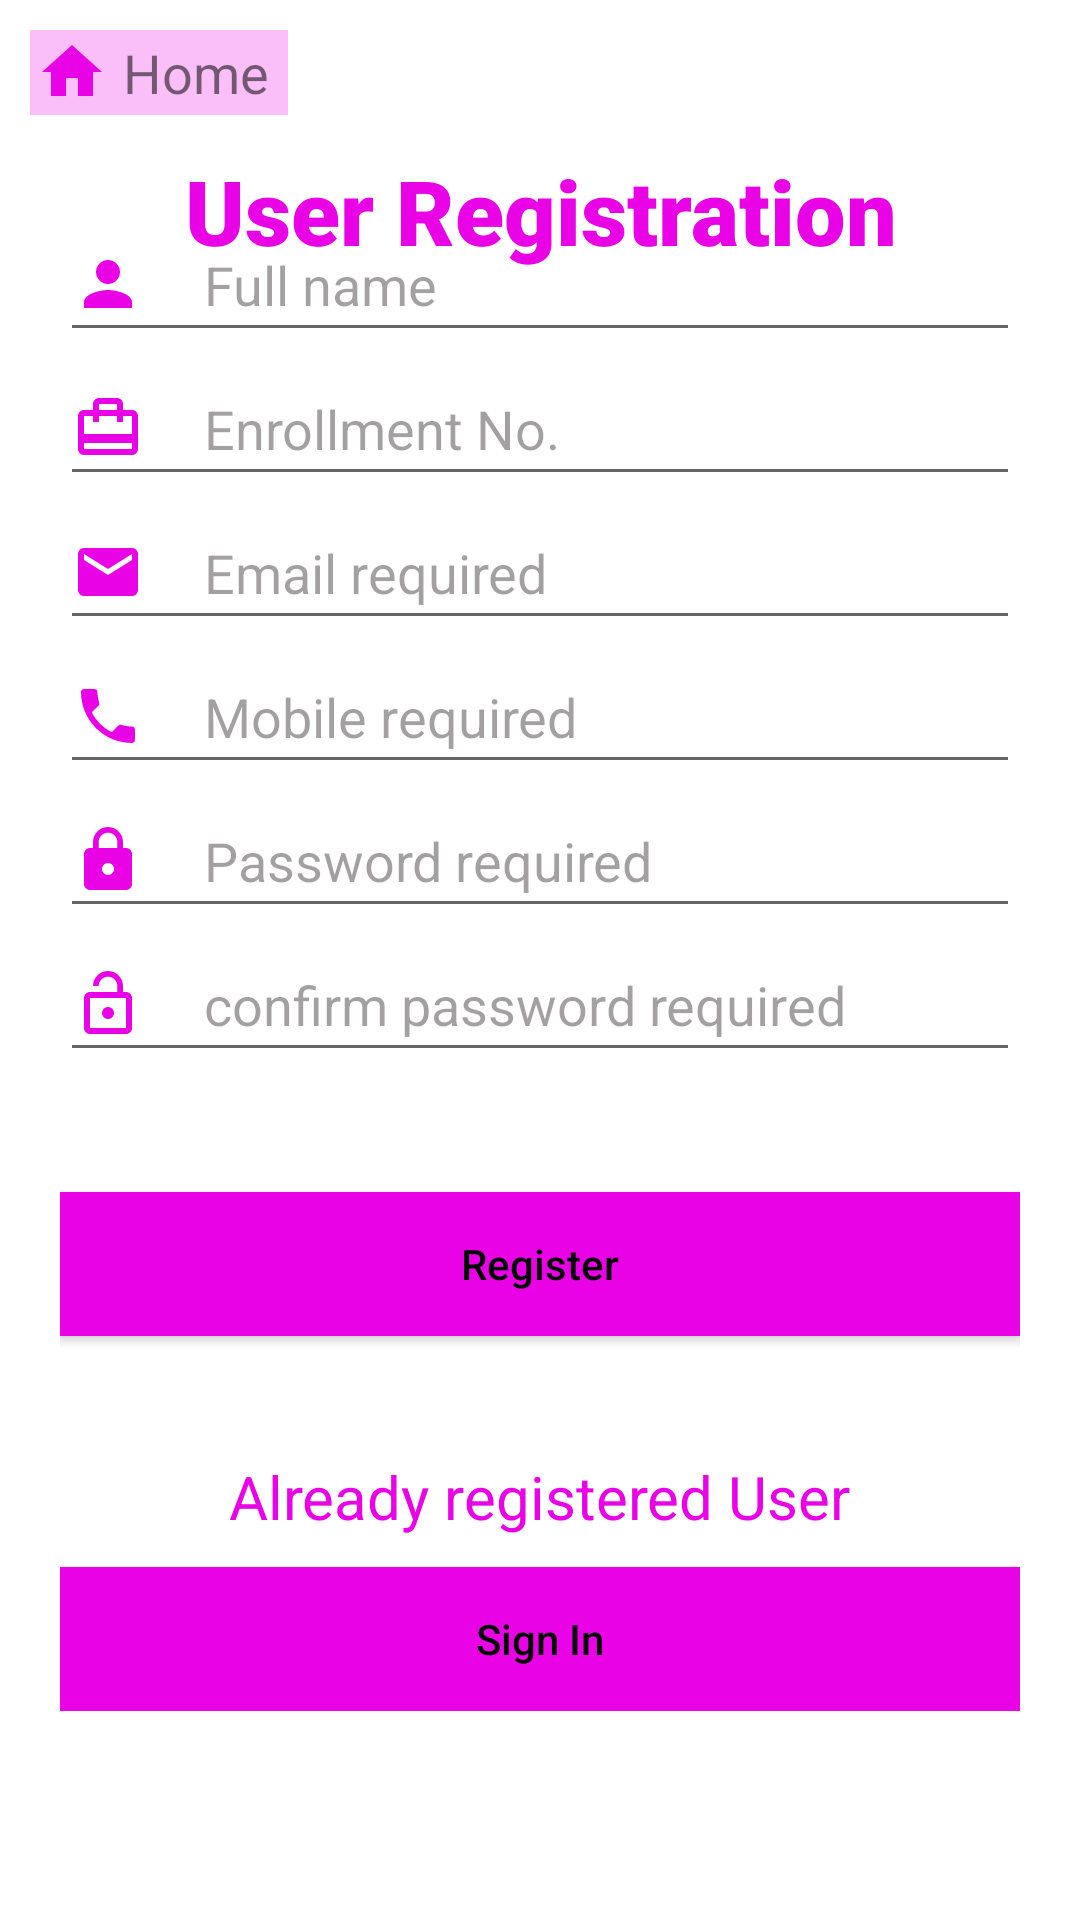

This screen was rendered from an Android layout file. Write that file and the resources it references.
<!-- AndroidManifest.xml: application theme Theme.OMSApp -->
<!-- res/layout/activity_user_register.xml -->
<?xml version="1.0" encoding="utf-8"?>
<RelativeLayout
    xmlns:android="http://schemas.android.com/apk/res/android"
    xmlns:app="http://schemas.android.com/apk/res-auto"
    xmlns:tools="http://schemas.android.com/tools"
    android:layout_width="match_parent"
    android:layout_height="match_parent"
    tools:context=".UserRegister">

    <TextView
        android:id="@+id/gotoHomeRegister"
        android:layout_width="wrap_content"
        android:layout_height="wrap_content"
        android:layout_marginStart="10dp"
        android:layout_marginTop="10dp"
        android:layout_marginEnd="10dp"
        android:layout_marginBottom="10dp"
        android:background="#40E902E5"
        android:drawableStart="@drawable/ic_baseline_home"
        android:drawablePadding="5dp"
        android:padding="2dp"
        android:text="Home "
        android:textSize="18sp" />

    <TextView
        android:layout_width="match_parent"
        android:layout_height="wrap_content"
        android:layout_marginTop="50dp"
        android:fontFamily="sans-serif-black"
        android:text="User Registration"
        android:textAlignment="center"
        android:textColor="#E902E5"
        android:textSize="30sp" />

    <LinearLayout
        android:layout_width="match_parent"
        android:layout_height="wrap_content"
        android:layout_centerVertical="true"
        android:orientation="vertical"
        android:padding="20dp">


        <EditText
            android:id="@+id/edit_text_name"
            android:layout_width="match_parent"
            android:layout_height="wrap_content"
            android:drawableLeft="@drawable/ic_baseline_person"
            android:drawablePadding="20dp"
            android:hint="Full name"
            android:inputType="textPersonName"
            android:maxLength="30"
            android:maxLines="1"
            android:minHeight="48dp"
            android:nextFocusDown="@id/edit_text_enrollment"
            android:textColorHint="#65150F0F" />

        <EditText
            android:id="@+id/edit_text_enrollment"
            android:layout_width="match_parent"
            android:layout_height="wrap_content"
            android:drawableLeft="@drawable/ic_baseline_card"
            android:drawablePadding="20dp"
            android:hint="Enrollment No."
            android:inputType="textPersonName"
            android:maxLength="12"
            android:maxLines="1"
            android:minHeight="48dp"
            android:nextFocusDown="@id/edit_text_email"
            android:textColorHint="#65150F0F"
            android:autofillHints="" />


        <EditText
            android:id="@+id/edit_text_email"
            android:layout_width="match_parent"
            android:layout_height="wrap_content"
            android:drawableLeft="@drawable/ic_baseline_email"
            android:drawablePadding="20dp"
            android:hint="Email required"
            android:inputType="textEmailAddress"
            android:minHeight="48dp"
            android:nextFocusDown="@id/edit_text_phone"
            android:textColorHint="#65150F0F"
            android:autofillHints="" />


        <EditText
            android:id="@+id/edit_text_phone"
            android:layout_width="match_parent"
            android:layout_height="wrap_content"
            android:digits="0123456789"
            android:drawableLeft="@drawable/ic_baseline_local_phone"
            android:drawablePadding="20dp"
            android:hint="Mobile required"
            android:inputType="phone"
            android:maxLength="10"
            android:minHeight="48dp"
            android:nextFocusDown="@id/edit_text_password"
            android:textColorHint="#65150F0F" />

        <EditText
            android:id="@+id/edit_text_password"
            android:layout_width="match_parent"
            android:layout_height="wrap_content"
            android:drawableLeft="@drawable/ic_baseline_password"
            android:drawablePadding="20dp"
            android:hint="Password required"
            android:inputType="textPassword"
            android:minHeight="48dp"
            android:nextFocusDown="@id/edit_text_confirm_password"
            android:textColorHint="#65150F0F"
            android:autofillHints="" />

        <EditText
            android:id="@+id/edit_text_confirm_password"
            android:layout_width="match_parent"
            android:layout_height="wrap_content"
            android:drawableLeft="@drawable/ic_baseline_lock_open_24"
            android:drawablePadding="20dp"
            android:hint="confirm password required"
            android:inputType="textPassword"
            android:minHeight="48dp"
            android:nextFocusDown="@id/userRegister_btn"
            android:textColorHint="#65150F0F"
            android:importantForAutofill="no" />


        <androidx.appcompat.widget.AppCompatButton
            android:id="@+id/userRegister_btn"
            android:layout_width="match_parent"
            android:layout_height="wrap_content"
            android:layout_gravity="center"
            android:layout_marginTop="40dp"
            android:background="#E902E5"
            android:text="Register"
            android:textAllCaps="false"
            android:textColor="#000000" />

        <TextView
            android:layout_width="wrap_content"
            android:layout_height="wrap_content"
            android:layout_gravity="center"
            android:layout_marginTop="40dp"
            android:text="Already registered User"
            android:textColor="#E902E5"
            android:textSize="20sp" />

        <androidx.appcompat.widget.AppCompatButton
            android:id="@+id/alreadyHaveAnAccount_btn"
            android:layout_width="match_parent"
            android:layout_height="wrap_content"
            android:layout_gravity="center"
            android:layout_marginTop="10dp"
            android:background="#E902E5"
            android:text="Sign In"
            android:textAllCaps="false"
            android:textColor="#000000" />

    </LinearLayout>


</RelativeLayout>
<!-- resources referenced by this layout -->
<resources>
  <!-- drawable ic_baseline_card (drawable-v24) -->
  <vector android:height="24dp" android:tint="#E902E5"
      android:viewportHeight="24" android:viewportWidth="24"
      android:width="24dp" xmlns:android="http://schemas.android.com/apk/res/android">
      <path android:fillColor="@android:color/white" android:pathData="M20,6h-3L17,4c0,-1.11 -0.89,-2 -2,-2L9,2c-1.11,0 -2,0.89 -2,2v2L4,6c-1.11,0 -2,0.89 -2,2v11c0,1.11 0.89,2 2,2h16c1.11,0 2,-0.89 2,-2L22,8c0,-1.11 -0.89,-2 -2,-2zM9,4h6v2L9,6L9,4zM20,19L4,19v-2h16v2zM20,14L4,14L4,8h3v2h2L9,8h6v2h2L17,8h3v6z"/>
  </vector>
  <!-- drawable ic_baseline_email (drawable-v24) -->
  <vector android:height="24dp" android:tint="#E902E5"
      android:viewportHeight="24" android:viewportWidth="24"
      android:width="24dp" xmlns:android="http://schemas.android.com/apk/res/android">
      <path android:fillColor="@android:color/white" android:pathData="M20,4L4,4c-1.1,0 -1.99,0.9 -1.99,2L2,18c0,1.1 0.9,2 2,2h16c1.1,0 2,-0.9 2,-2L22,6c0,-1.1 -0.9,-2 -2,-2zM20,8l-8,5 -8,-5L4,6l8,5 8,-5v2z"/>
  </vector>
  <!-- drawable ic_baseline_home (drawable-v24) -->
  <vector android:height="24dp" android:tint="#E902E5"
      android:viewportHeight="24" android:viewportWidth="24"
      android:width="24dp" xmlns:android="http://schemas.android.com/apk/res/android">
      <path android:fillColor="@android:color/white" android:pathData="M10,20v-6h4v6h5v-8h3L12,3 2,12h3v8z"/>
  </vector>
  <!-- drawable ic_baseline_lock_open_24 (drawable-v24) -->
  <vector android:height="24dp" android:tint="#E902E5"
      android:viewportHeight="24" android:viewportWidth="24"
      android:width="24dp" xmlns:android="http://schemas.android.com/apk/res/android">
      <path android:fillColor="@android:color/white" android:pathData="M12,17c1.1,0 2,-0.9 2,-2s-0.9,-2 -2,-2 -2,0.9 -2,2 0.9,2 2,2zM18,8h-1L17,6c0,-2.76 -2.24,-5 -5,-5S7,3.24 7,6h1.9c0,-1.71 1.39,-3.1 3.1,-3.1 1.71,0 3.1,1.39 3.1,3.1v2L6,8c-1.1,0 -2,0.9 -2,2v10c0,1.1 0.9,2 2,2h12c1.1,0 2,-0.9 2,-2L20,10c0,-1.1 -0.9,-2 -2,-2zM18,20L6,20L6,10h12v10z"/>
  </vector>
  <!-- drawable ic_baseline_password (drawable-v24) -->
  <vector android:height="24dp" android:tint="#E902E5"
      android:viewportHeight="24" android:viewportWidth="24"
      android:width="24dp" xmlns:android="http://schemas.android.com/apk/res/android">
      <path android:fillColor="@android:color/white" android:pathData="M18,8h-1L17,6c0,-2.76 -2.24,-5 -5,-5S7,3.24 7,6v2L6,8c-1.1,0 -2,0.9 -2,2v10c0,1.1 0.9,2 2,2h12c1.1,0 2,-0.9 2,-2L20,10c0,-1.1 -0.9,-2 -2,-2zM12,17c-1.1,0 -2,-0.9 -2,-2s0.9,-2 2,-2 2,0.9 2,2 -0.9,2 -2,2zM15.1,8L8.9,8L8.9,6c0,-1.71 1.39,-3.1 3.1,-3.1 1.71,0 3.1,1.39 3.1,3.1v2z"/>
  </vector>
  <!-- drawable ic_baseline_person (drawable-v24) -->
  <vector android:height="24dp" android:tint="#E902E5"
      android:viewportHeight="24" android:viewportWidth="24"
      android:width="24dp" xmlns:android="http://schemas.android.com/apk/res/android">
      <path android:fillColor="@android:color/white" android:pathData="M12,12c2.21,0 4,-1.79 4,-4s-1.79,-4 -4,-4 -4,1.79 -4,4 1.79,4 4,4zM12,14c-2.67,0 -8,1.34 -8,4v2h16v-2c0,-2.66 -5.33,-4 -8,-4z"/>
  </vector>
  <style name="Theme.OMSApp" parent="Theme.MaterialComponents.DayNight.NoActionBar">
          
          <item name="colorPrimary">@color/purple_500</item>
          <item name="colorPrimaryVariant">@color/purple_700</item>
          <item name="colorOnPrimary">@color/white</item>
          
          <item name="colorSecondary">@color/teal_200</item>
          <item name="colorSecondaryVariant">@color/teal_700</item>
          <item name="colorOnSecondary">@color/black</item>
          
          <item name="android:statusBarColor" tools:targetApi="l">?attr/colorPrimaryVariant</item>
          
      </style>
  <!-- not gathered from this repository: default colours our renderer supplied (Android Studio template values) -->
  <color name="purple_500">#FF6200EE</color>
  <color name="purple_700">#FF3700B3</color>
  <color name="teal_200">#FF03DAC5</color>
  <color name="teal_700">#FF018786</color>
  <color name="black">#FF000000</color>
  <color name="white">#FFFFFFFF</color>
</resources>
